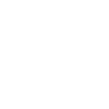
t = 0.00 s
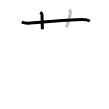
t = 2.25 s
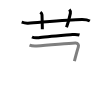
t = 4.50 s
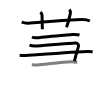
t = 6.50 s
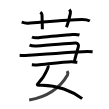
t = 8.75 s
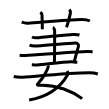
t = 11.00 s

The animated SVG that drew these frames (rendered in a browser with its animation timeline set to each time). Animation: 11 SMIL elements (animate=11); one cycle of 11.00 s.

<svg width="109px" height="109px" viewBox="0 0 px 109px" xmlns="http://www.w3.org/2000/svg" xmlns:xlink="http://www.w3.org/1999/xlink" xml:space="preserve" version="1.1"  baseProfile="full">
<path d="M21.67,22.17c1.32,0.43,5.03,1.05,6.35,0.97c12.14-0.79,40.03-3.58,54.02-3.64c2.2-0.01,5.98,0.5,7.8,1.5" style="fill:none;stroke:black;stroke-width:3;opacity:0">
  <animate attributeType="CSS" attributeName="opacity" from="0" to="1" begin="0s" dur="1s" repeatCount="Indefinite" fill="freeze" />
</path>
<path d="M40.33,12.17C41.5,13,41.98,14.12,42,14.83c0.25,7.67,0.33,10.42,0.33,14.5" style="fill:none;stroke:black;stroke-width:3;opacity:0">
  <animate attributeType="CSS" attributeName="opacity" from="0" to="1" begin="1s" dur="1s" repeatCount="Indefinite" fill="freeze" />
</path>
<path d="M69.33,9.5c1.17,1.25,1.33,2.54,1.04,3.9C69.5,17.5,68.5,22,66.5,27.33" style="fill:none;stroke:black;stroke-width:3;opacity:0">
  <animate attributeType="CSS" attributeName="opacity" from="0" to="1" begin="2s" dur="1s" repeatCount="Indefinite" fill="freeze" />
</path>
<path d="M32,37c0.86,0.45,4,1,6.67,0.67c5.52-0.69,27.36-2.58,33.83-3.17c2.75-0.25,6.28,0.27,7,0.5" style="fill:none;stroke:black;stroke-width:3;opacity:0">
  <animate attributeType="CSS" attributeName="opacity" from="0" to="1" begin="3s" dur="1s" repeatCount="Indefinite" fill="freeze" />
</path>
<path d="M29.5,45.17c2,0.83,5.19,0.95,7.17,0.83c12.05-0.69,28.73-2.39,38.67-3c2.79-0.17,3.54,2.08,3,3.83c-1.5,4.83-2.38,8.32-4,14.33" style="fill:none;stroke:black;stroke-width:3;opacity:0">
  <animate attributeType="CSS" attributeName="opacity" from="0" to="1" begin="4s" dur="1s" repeatCount="Indefinite" fill="freeze" />
</path>
<path d="M19.64,55.22c1.94,0.18,3.45,0.53,5.59,0.36c18.71-1.45,47.15-3.64,61.99-4.19c2.38-0.09,4.3,0.36,5.38,0.54" style="fill:none;stroke:black;stroke-width:3;opacity:0">
  <animate attributeType="CSS" attributeName="opacity" from="0" to="1" begin="5s" dur="1s" repeatCount="Indefinite" fill="freeze" />
</path>
<path d="M31.83,64.67c1.08,0.11,3.89,0.46,5.17,0.33c12.27-1.17,26.97-2.89,34.33-3.17c1.72-0.06,4.71,0.39,6,0.5" style="fill:none;stroke:black;stroke-width:3;opacity:0">
  <animate attributeType="CSS" attributeName="opacity" from="0" to="1" begin="6s" dur="1s" repeatCount="Indefinite" fill="freeze" />
</path>
<path d="M47.9,65.53c0.43,0.88,0.36,2.07-0.22,3.06c-0.83,1.42-3.02,8.16-8.85,13.93c-2.17,2.14-1.89,2.84,0.72,2.73C57,84.5,72.75,91.5,82.17,98.67" style="fill:none;stroke:black;stroke-width:3;opacity:0">
  <animate attributeType="CSS" attributeName="opacity" from="0" to="1" begin="7s" dur="1s" repeatCount="Indefinite" fill="freeze" />
</path>
<path d="M67.17,71c0.83,1.5,0.89,3.03,0.33,4c-6.75,11.75-18.25,21.5-38.33,25.08" style="fill:none;stroke:black;stroke-width:3;opacity:0">
  <animate attributeType="CSS" attributeName="opacity" from="0" to="1" begin="8s" dur="1s" repeatCount="Indefinite" fill="freeze" />
</path>
<path d="M13.75,76.5c1.14,0.28,3.46,0.75,7.29,0.79c4.64,0.05,46.6-4.39,68.35-4.46c1.89-0.01,6.92,0.68,8.45,1.17" style="fill:none;stroke:black;stroke-width:3;opacity:0">
  <animate attributeType="CSS" attributeName="opacity" from="0" to="1" begin="9s" dur="1s" repeatCount="Indefinite" fill="freeze" />
</path>
<path d="M52.83,27.5c1.11,0.38,1.83,2.71,1.83,3.5c0,4.5-0.07,26.94-0.29,31.7" style="fill:none;stroke:black;stroke-width:3;opacity:0">
  <animate attributeType="CSS" attributeName="opacity" from="0" to="1" begin="10s" dur="1s" repeatCount="Indefinite" fill="freeze" />
</path>
</svg>
